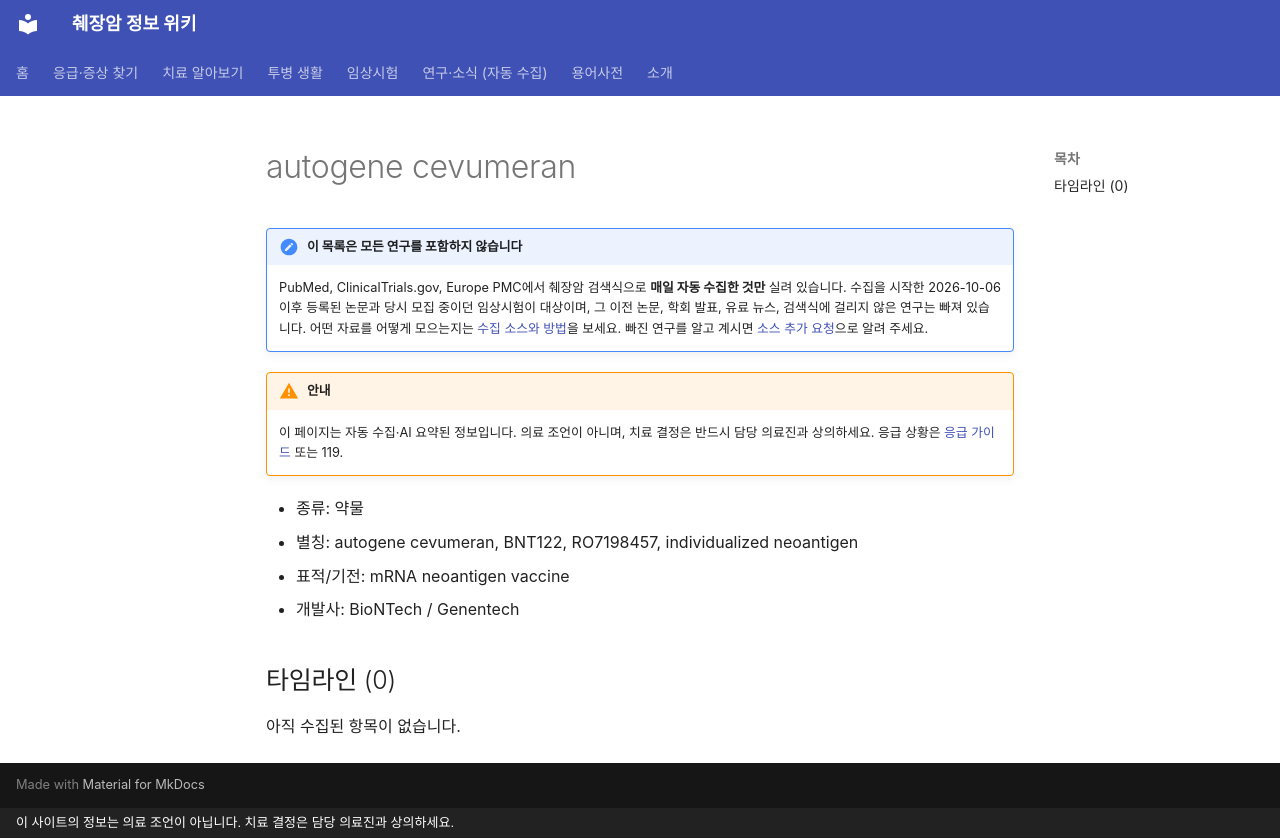

repository: hizorro88-rgb/papersearcher · page: _generated/topics/autogene-cevumeran/index.html · generator: mkdocs · copyright: 이 사이트의 정보는 의료 조언이 아닙니다. 치료 결정은 담당 의료진과 상의하세요.

---
title: "autogene cevumeran"
description: "약물 · mRNA neoantigen vaccine"
comments: true
search:
  boost: 0.4
---

# autogene cevumeran

!!! note "이 목록은 모든 연구를 포함하지 않습니다"
    PubMed, ClinicalTrials.gov, Europe PMC에서 췌장암 검색식으로 **매일 자동 수집한 것만** 실려 있습니다. 수집을 시작한 2026-10-06 이후 등록된 논문과 당시 모집 중이던 임상시험이 대상이며, 그 이전 논문, 학회 발표, 유료 뉴스, 검색식에 걸리지 않은 연구는 빠져 있습니다. 어떤 자료를 어떻게 모으는지는 [수집 소스와 방법](../../about/sources.md)을 보세요. 빠진 연구를 알고 계시면 [소스 추가 요청](https://github.com/hizorro88-rgb/papersearcher/issues/new?template=source-request.yml)으로 알려 주세요.

!!! warning "안내"
    이 페이지는 자동 수집·AI 요약된 정보입니다. 의료 조언이 아니며, 치료 결정은 반드시 담당 의료진과 상의하세요. 응급 상황은 [응급 가이드](../../guides/emergency/index.md) 또는 119.

- 종류: 약물
- 별칭: autogene cevumeran, BNT122, RO7198457, individualized neoantigen
- 표적/기전: mRNA neoantigen vaccine
- 개발사: BioNTech / Genentech

## 타임라인 (0)

아직 수집된 항목이 없습니다.
